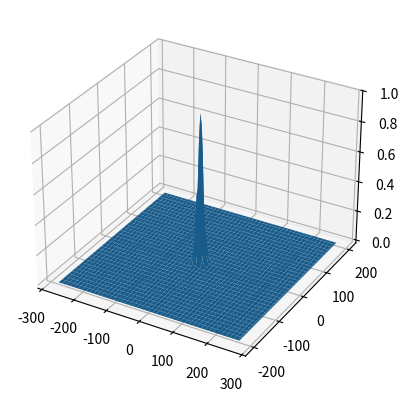

The matplotlib source for this figure:
import numpy as np
import matplotlib.pyplot as plt




# Units in mm

d = 1.5
l = 35
mu = 1.91*11.35*10
leff = l - 2/mu
b = 380

FWHM = d*(leff + b)/leff
beta = FWHM/(2*np.sqrt(np.log(2)))
print(f'FWHM = {FWHM} mm')


# Detector size : dX x dY (mm x mm)
dX = 546
dY = 406

sigma0 = d / (2*np.sqrt(2*np.log(2)))
alpha = sigma0 / leff

print(f'sigma0 : {sigma0}')
print(f'alpha : {alpha}')

lX = np.arange(-dX/2, dX/2, 4)
lY = np.arange(-dY/2, dY/2, 4)
X, Y = np.meshgrid(lX, lY)

R = np.sqrt(X**2 + Y**2)
PSF = np.exp(-R**2/beta**2)

sigma0 = d/(2*np.sqrt(np.log(2)))
print(f'sigma_O = {sigma0}')
alpha = sigma0/leff
print(f'alpha = {alpha}')

# 3D Plot the surface.
fig, ax = plt.subplots(subplot_kw={"projection": "3d"})
surf = ax.plot_surface(X, Y, PSF)
plt.show()


# # 2D plot
# fig, ax = plt.subplots()
# ax.plot(lX, np.exp(-lX**2/beta**2))
# plt.show()